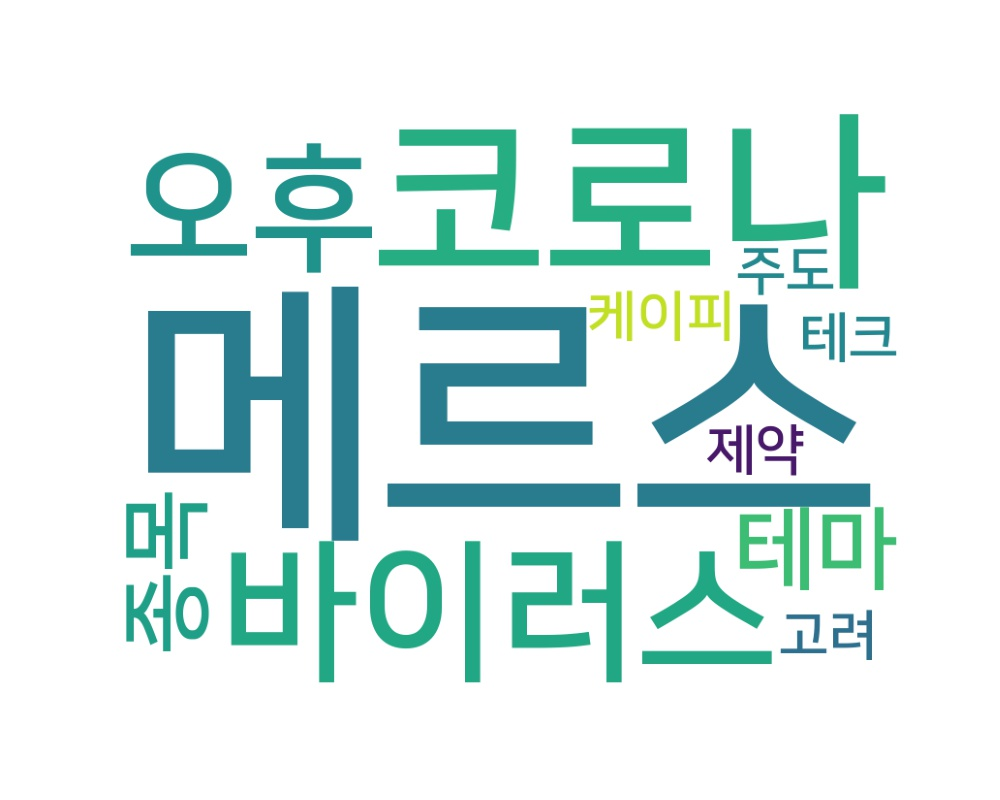

The data file committed next to this chart (first rows):
word, count
메르스, 1
코로나, 1
바이러스, 1
오후, 1
테마, 1
종목, 1
케이피, 1
테크, 1
고려, 1
제약, 1
주도, 1
